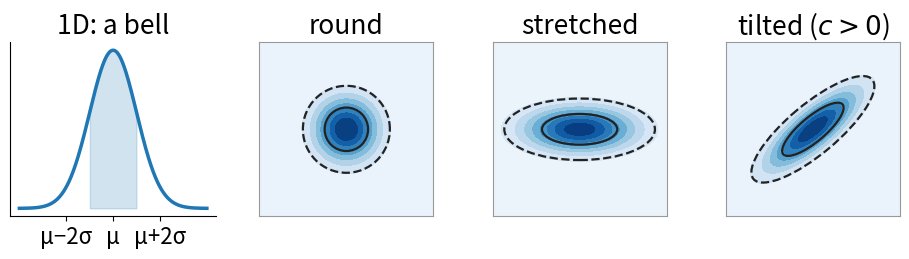

Source code (Python): (Note: this script raises an exception after producing the figure.)
"""Slide figures for gaussian-mixture/lec.qmd. Run from the repo root:
python3 -I tools/figs/gaussian-mixture/figs.py"""
import numpy as np
import matplotlib
matplotlib.use("Agg")
import matplotlib.pyplot as plt
from matplotlib.patches import Ellipse
from matplotlib.colors import ListedColormap

OUT = "gaussian-mixture/"
C = ["#1f77b4", "#ff7f0e", "#2ca02c", "#9467bd"]
LIGHT = ["#d6e6f4", "#ffe2c6", "#d5efd2", "#e6dcf0"]
plt.rcParams.update({"font.family": "sans-serif", "font.size": 18, "svg.fonttype": "none",
                     "axes.spines.top": False, "axes.spines.right": False, "savefig.facecolor": "white"})


def npdf(x, m, v):
    return np.exp(-0.5 * (x - m) ** 2 / v) / np.sqrt(2 * np.pi * v)


def ell(ax, mu, S, r=1.0, **kw):
    w, v = np.linalg.eigh(S)
    ang = np.degrees(np.arctan2(v[1, 1], v[0, 1]))
    ax.add_patch(Ellipse(mu, 2 * r * np.sqrt(w[1]), 2 * r * np.sqrt(w[0]), angle=ang, fill=False, **kw))


def mvn(X, mu, S):
    d = X - mu
    Si = np.linalg.inv(S)
    q = np.einsum("...i,ij,...j->...", d, Si, d)
    return np.exp(-0.5 * q) / (2 * np.pi * np.sqrt(np.linalg.det(S)))


def box(ax):
    ax.set_xticks([]); ax.set_yticks([]); ax.set_aspect("equal")
    for s_ in ax.spines.values():
        s_.set_visible(True); s_.set_color("#999")


gx, gy = np.meshgrid(np.linspace(-4, 4, 300), np.linspace(-4, 4, 300))
G = np.stack([gx, gy], -1)

# ---- 1. from a bell to hills ----
fig, axs = plt.subplots(1, 4, figsize=(9.6, 2.9))
x = np.linspace(-4, 4, 400)
axs[0].plot(x, npdf(x, 0, 1), color=C[0], lw=2.5)
axs[0].fill_between(x, npdf(x, 0, 1), where=np.abs(x) <= 1, color=C[0], alpha=0.2)
axs[0].set_yticks([]); axs[0].set_xticks([-2, 0, 2]); axs[0].set_xticklabels(["μ−2σ", "μ", "μ+2σ"], fontsize=16)
axs[0].set_title("1D: a bell", fontsize=19)
rs = np.random.default_rng(2)
for ax, S, t in zip(axs[1:], [np.eye(2), np.diag([3.0, 0.5]), np.array([[2.0, 1.4], [1.4, 1.5]])],
                    ["round", "stretched", "tilted ($c > 0$)"]):
    ax.contourf(gx, gy, mvn(G, np.zeros(2), S), levels=8, cmap="Blues")
    for r in (1, 2):
        ell(ax, (0, 0), S, r, color="#222", lw=1.6, ls="-" if r == 1 else "--")
    ax.set_title(t, fontsize=19); box(ax)
fig.tight_layout(); fig.savefig(OUT + "fig-hills.svg"); plt.close(fig)

# ---- 2. Mahalanobis: P and Q at the same Euclidean distance ----
S = np.array([[5.0, 2.0], [2.0, 2.0]])
Si = np.linalg.inv(S)
P, Q = np.array([2.0, 1.0]), np.array([-1.0, 2.0])
dP, dQ = np.sqrt(P @ Si @ P), np.sqrt(Q @ Si @ Q)
print(f"d_M(P) = {dP:.2f}, d_M(Q) = {dQ:.2f}")
fig, ax = plt.subplots(figsize=(6.0, 3.6))
u = np.array([2.0, 1.0]) / np.sqrt(5)
for r in (1, 2):
    ell(ax, (0, 0), S, r, color=C[0], lw=2.2 if r == 1 else 1.5)
    q = -r * np.sqrt(6) * u
    ax.text(q[0] - 0.15, q[1] - 0.15, f"$d_M = {r}$", color=C[0], fontsize=18, ha="right", va="top")
ax.add_patch(plt.Circle((0, 0), np.sqrt(5), fill=False, color="#777", ls="--", lw=1.5))
ax.text(1.75, -2.0, "Euclidean $\\sqrt{5}$", color="#555", fontsize=18, ha="left", va="top")
for pt, d, name, c, off, ha in ((P, dP, "P", "#222", (0.3, -0.75), "left"), (Q, dQ, "Q", "#d62728", (-0.3, 0.35), "right")):
    ax.plot(*pt, "o", ms=11, color=c, zorder=5)
    ax.text(pt[0] + off[0], pt[1] + off[1], f"{name}: $d_M$ = {d:.2f}", fontsize=19, color=c, ha=ha,
            bbox=dict(fc="white", ec="none", alpha=0.85, pad=1))
ax.plot(0, 0, "+", ms=12, color="#222")
ax.set_xlim(-8.6, 8.6); ax.set_ylim(-4.4, 4.4); box(ax)
fig.tight_layout(); fig.savefig(OUT + "fig-mahal.svg"); plt.close(fig)

# ---- 3. covariance types ----
mus = [np.array([-1.8, -1.2]), np.array([1.6, -1.4]), np.array([0.2, 1.8])]
full = [np.array([[1.0, 0.6], [0.6, 0.6]]), np.array([[0.3, -0.1], [-0.1, 0.9]]), np.array([[1.2, -0.5], [-0.5, 0.5]])]
types = {
    "spherical": [np.eye(2) * np.trace(S_) / 2 for S_ in full],
    "diagonal": [np.diag(np.diag(S_)) for S_ in full],
    "full": full,
    "tied": [sum(full) / 3] * 3,
}
fig, axs = plt.subplots(1, 4, figsize=(9.6, 2.8))
for ax, (name, covs) in zip(axs, types.items()):
    for k in range(3):
        for r in (1, 2):
            ell(ax, mus[k], covs[k], r, color=C[k], lw=2 if r == 1 else 1.2, ls="-" if r == 1 else "--")
        ax.plot(*mus[k], "o", color=C[k], ms=5)
    ax.set_xlim(-4.5, 4.5); ax.set_ylim(-3.8, 4.4); ax.set_title(name, fontsize=19); box(ax)
fig.tight_layout(); fig.savefig(OUT + "fig-covtypes.svg"); plt.close(fig)

# ---- 4. a 1D mixture as a recipe ----
w = [0.6, 0.3, 0.1]; m = [60, 130, 200]; s = [15, 20, 15]
names = ["background", "cytoplasm", "nucleus"]
g = np.linspace(0, 255, 600)
fig, ax = plt.subplots(figsize=(6.0, 3.4))
tot = sum(wk * npdf(g, mk, sk ** 2) for wk, mk, sk in zip(w, m, s))
ax.fill_between(g, tot, color="#ddd")
ax.plot(g, tot, color="#222", lw=2, label="$p(x)$")
for k in range(3):
    ax.plot(g, w[k] * npdf(g, m[k], s[k] ** 2), color=C[k], lw=2.5, ls="--", label=f"{names[k]}: π = {w[k]}")
ax.set_xlim(0, 255); ax.set_yticks([]); ax.set_xlabel("grey value"); ax.set_ylabel("density")
ax.legend(frameon=False, fontsize=17)
fig.tight_layout(); fig.savefig(OUT + "fig-mixture1d.svg"); plt.close(fig)

# ---- 5. the labels are hidden ----
rs = np.random.default_rng(4)
n = 300
z = rs.random(n) < 0.6
A = rs.multivariate_normal([-0.6, -0.4], [[1.0, 0.5], [0.5, 0.9]], n)
B = rs.multivariate_normal([1.3, 1.0], [[0.6, -0.2], [-0.2, 0.7]], n)
X = np.where(z[:, None], A, B)
fig, axs = plt.subplots(1, 2, figsize=(6.8, 3.4))
axs[0].scatter(X[:, 0], X[:, 1], s=10, c=np.where(z, C[0], C[1]))
axs[0].set_title("what the recipe made", fontsize=19)
axs[1].scatter(X[:, 0], X[:, 1], s=10, c="#777")
axs[1].set_title("what we observe", fontsize=19)
for ax in axs:
    ax.set_xlim(-3.8, 3.8); ax.set_ylim(-3.4, 3.4); box(ax)
fig.tight_layout(); fig.savefig(OUT + "fig-hidden.svg"); plt.close(fig)

# ---- 6. responsibilities in 1D ----
pi = (0.7, 0.3); mu = (100, 160); var = 400
x = np.linspace(40, 220, 600)
j1 = pi[0] * npdf(x, mu[0], var); j2 = pi[1] * npdf(x, mu[1], var)
r1 = j1 / (j1 + j2)
xb = (mu[0] + mu[1]) / 2 + var / (mu[1] - mu[0]) * np.log(pi[0] / pi[1])
fig, axs = plt.subplots(2, 1, figsize=(5.6, 4.6), sharex=True, gridspec_kw={"height_ratios": [1, 1.2]})
axs[0].plot(x, j1, color=C[0], lw=2.5, label="$0.7\\,\\mathcal{N}_1$")
axs[0].plot(x, j2, color=C[1], lw=2.5, label="$0.3\\,\\mathcal{N}_2$")
axs[0].set_yticks([]); axs[0].legend(frameon=False, fontsize=17, loc="upper right")
axs[1].plot(x, r1, color=C[0], lw=2.5)
for xv in (120, 130, 140):
    rv = 1 / (1 + pi[1] * npdf(xv, mu[1], var) / (pi[0] * npdf(xv, mu[0], var)))
    axs[1].plot(xv, rv, "o", color="#222", ms=8, zorder=5)
    axs[1].text(xv - 3 if xv != 140 else xv + 3, rv + (0.05 if xv != 140 else -0.12), f"{rv:.2f}", fontsize=18,
                ha="right" if xv != 140 else "left")
    print(f"r1({xv}) = {rv:.3f}")
for ax in axs:
    ax.axvline(xb, color="#555", ls="--", lw=1.5)
axs[1].text(xb + 3, 0.9, f"boundary\n{xb:.1f}", fontsize=18)
axs[1].set_ylabel("$r_1(x)$"); axs[1].set_xlabel("x"); axs[1].set_ylim(-0.05, 1.08)
fig.tight_layout(); fig.savefig(OUT + "fig-resp.svg"); plt.close(fig)
print(f"boundary {xb:.2f}")

# ---- 7. Bayes boundaries: tied (straight) and different (curved) ----
gx2, gy2 = np.meshgrid(np.linspace(-5, 5, 400), np.linspace(-5, 5, 400))
G2 = np.stack([gx2, gy2], -1)
cases = [("same covariance", [np.array([[1.2, 0.5], [0.5, 0.8]])] * 2),
         ("different covariances", [np.array([[0.4, 0.0], [0.0, 0.4]]), np.array([[3.5, 0.0], [0.0, 2.5]])])]
m1, m2 = np.array([-1.0, -0.6]), np.array([1.4, 0.8])
fig, axs = plt.subplots(1, 2, figsize=(6.8, 3.6))
for ax, (title, (S1, S2)) in zip(axs, cases):
    lab = (0.5 * mvn(G2, m2, S2) > 0.5 * mvn(G2, m1, S1)).astype(int)
    ax.imshow(lab, origin="lower", extent=(-5, 5, -5, 5), cmap=ListedColormap(LIGHT[:2]))
    ax.contour(gx2, gy2, lab, levels=[0.5], colors="#222", linewidths=2)
    for k, (mk, Sk) in enumerate(((m1, S1), (m2, S2))):
        for r in (1, 2):
            ell(ax, mk, Sk, r, color=C[k], lw=2 if r == 1 else 1.2, ls="-" if r == 1 else "--")
    ax.set_title(title, fontsize=19); box(ax); ax.set_xlim(-5, 5); ax.set_ylim(-5, 5)
fig.tight_layout(); fig.savefig(OUT + "fig-boundaries.svg"); plt.close(fig)

# ---- 8. generative and discriminative on the same labelled cloud ----
rs = np.random.default_rng(6)
XA = rs.multivariate_normal([-1.2, -0.5], [[1.0, 0.4], [0.4, 0.7]], 120)
XB = rs.multivariate_normal([1.4, 0.9], [[0.7, -0.3], [-0.3, 1.0]], 120)
gx3, gy3 = np.meshgrid(np.linspace(-4.5, 4.5, 300), np.linspace(-4, 4, 300))
G3 = np.stack([gx3, gy3], -1)
fits = [(XA.mean(0), np.cov(XA.T)), (XB.mean(0), np.cov(XB.T))]
dens = [mvn(G3, mm, SS) for mm, SS in fits]
lab = (dens[1] > dens[0]).astype(int)
# a linear boundary (logistic regression by gradient ascent) for the discriminative side
Xall = np.vstack([XA, XB]); y = np.r_[np.zeros(120), np.ones(120)]
Xa = np.c_[Xall, np.ones(len(Xall))]
wv = np.zeros(3)
for _ in range(5000):
    p_ = 1 / (1 + np.exp(-Xa @ wv))
    wv += 0.05 * Xa.T @ (y - p_) / len(y)
fig, axs = plt.subplots(1, 2, figsize=(6.8, 3.5))
for ax in axs:
    ax.scatter(XA[:, 0], XA[:, 1], s=9, color=C[0]); ax.scatter(XB[:, 0], XB[:, 1], s=9, color=C[1])
xs = np.linspace(-4.5, 4.5, 2)
axs[0].plot(xs, -(wv[0] * xs + wv[2]) / wv[1], color="#222", lw=2.5)
axs[0].set_title("discriminative:\na boundary", fontsize=19)
for k in range(2):
    axs[1].contour(gx3, gy3, dens[k], levels=4, colors=C[k], linewidths=1.4)
axs[1].contour(gx3, gy3, lab, levels=[0.5], colors="#222", linewidths=2.5)
axs[1].set_title("generative:\na density per class", fontsize=19)
for ax in axs:
    ax.set_xlim(-4.5, 4.5); ax.set_ylim(-4, 4); box(ax)
fig.tight_layout(); fig.savefig(OUT + "fig-gendisc.svg"); plt.close(fig)
